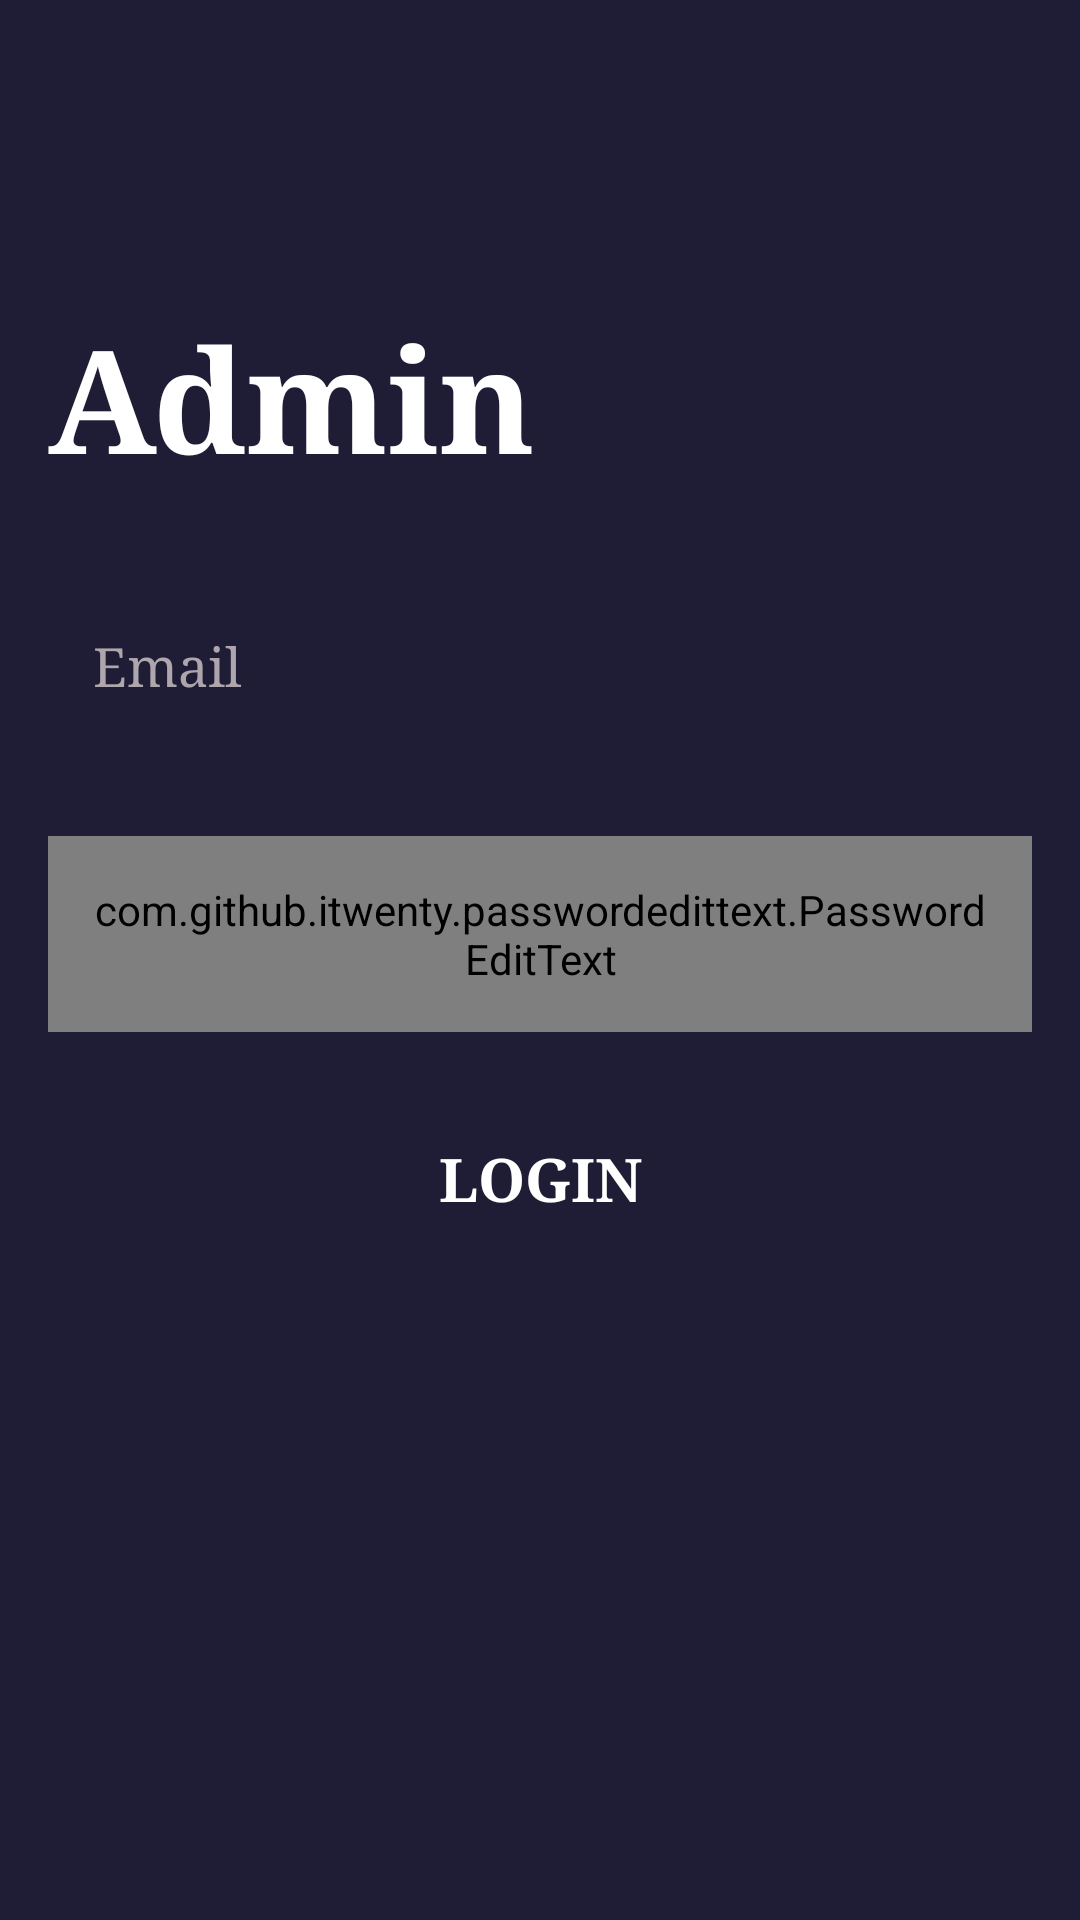

Produce the Android XML layout that renders to this screen, including the resource entries it uses.
<!-- AndroidManifest.xml: application theme Theme.GateApp -->
<!-- res/layout/activity_login.xml -->
<?xml version="1.0" encoding="utf-8"?>
<androidx.constraintlayout.widget.ConstraintLayout xmlns:android="http://schemas.android.com/apk/res/android"
    xmlns:app="http://schemas.android.com/apk/res-auto"
    xmlns:tools="http://schemas.android.com/tools"
    android:layout_width="match_parent"
    android:layout_height="match_parent"
    tools:context=".LoginActivity"
    android:background="@color/Background">

    <TextView
        android:id="@+id/textView"
        android:layout_width="wrap_content"
        android:layout_height="wrap_content"
        android:layout_marginStart="16dp"
        android:layout_marginTop="100dp"
        android:fontFamily="serif"
        android:text="@string/admin"
        android:textColor="@color/white"
        android:textSize="48sp"
        android:textStyle="bold"
        app:layout_constraintStart_toStartOf="parent"
        app:layout_constraintTop_toTopOf="parent" />

    <EditText
        android:id="@+id/LoginEmail"
        android:layout_width="match_parent"
        android:layout_height="wrap_content"
        android:layout_marginStart="16dp"
        android:layout_marginTop="30dp"
        android:layout_marginEnd="16dp"
        android:background="@drawable/edit_text_shape"
        android:fontFamily="serif"
        android:hint="@string/email"
        android:inputType="textEmailAddress"
        android:padding="15dp"
        android:textColor="@color/white"
        android:textColorHint="@color/HintsColor"
        app:layout_constraintEnd_toEndOf="parent"
        app:layout_constraintStart_toStartOf="@+id/textView"
        app:layout_constraintTop_toBottomOf="@+id/textView" />


    <com.github.itwenty.passwordedittext.PasswordEditText
        android:id="@+id/LoginPassword"
        android:layout_width="match_parent"
        android:layout_height="wrap_content"
        android:layout_marginStart="16dp"
        android:layout_marginTop="30dp"
        android:layout_marginEnd="16dp"
        android:background="@drawable/edit_text_shape"
        android:fontFamily="serif"
        android:hint="@string/password"
        android:inputType="textPassword"
        android:padding="15dp"
        android:textColor="@color/white"
        android:textColorHint="@color/HintsColor"
        app:layout_constraintEnd_toEndOf="parent"
        app:layout_constraintStart_toStartOf="@+id/textView"
        app:layout_constraintTop_toBottomOf="@+id/LoginEmail"
        app:passwordHidden="@drawable/hidden_eye"
        app:passwordPeek="false"
        app:passwordShown="@drawable/show_eye" />

    <Button
        android:id="@+id/Login_btn"
        android:layout_width="match_parent"
        android:layout_height="wrap_content"
        android:layout_marginStart="16dp"
        android:layout_marginTop="25dp"
        android:layout_marginEnd="16dp"
        android:background="@drawable/login_btn_shape"
        android:fontFamily="serif"
        android:onClick="Login"
        android:padding="10dp"
        android:text="@string/login"
        android:textColor="@color/white"
        android:textSize="20sp"
        android:textStyle="bold"
        app:layout_constraintEnd_toEndOf="parent"
        app:layout_constraintStart_toStartOf="parent"
        app:layout_constraintTop_toBottomOf="@+id/LoginPassword" />

</androidx.constraintlayout.widget.ConstraintLayout>
<!-- resources referenced by this layout -->
<resources>
  <color name="Background">#1f1d35</color>
  <color name="HintsColor">#afa5ad</color>
  <color name="white">#FFFFFFFF</color>
  <string name="admin">Admin</string>
  <string name="email">Email</string>
  <string name="login">Login</string>
  <string name="password">Password</string>
  <style name="Theme.GateApp" parent="Theme.AppCompat.DayNight.NoActionBar">
          
          <item name="colorPrimary">@color/purple_500</item>
          <item name="colorPrimaryVariant">@color/purple_700</item>
          <item name="colorOnPrimary">@color/white</item>
          
          <item name="colorSecondary">@color/teal_200</item>
          <item name="colorSecondaryVariant">@color/teal_700</item>
          <item name="colorOnSecondary">@color/black</item>
          
          <item name="android:statusBarColor" tools:targetApi="l">?attr/colorPrimaryVariant</item>
          
      </style>
  <color name="purple_500">#FF6200EE</color>
  <color name="purple_700">#FF3700B3</color>
  <color name="teal_200">#FF03DAC5</color>
  <color name="teal_700">#FF018786</color>
  <color name="black">#FF000000</color>
</resources>
